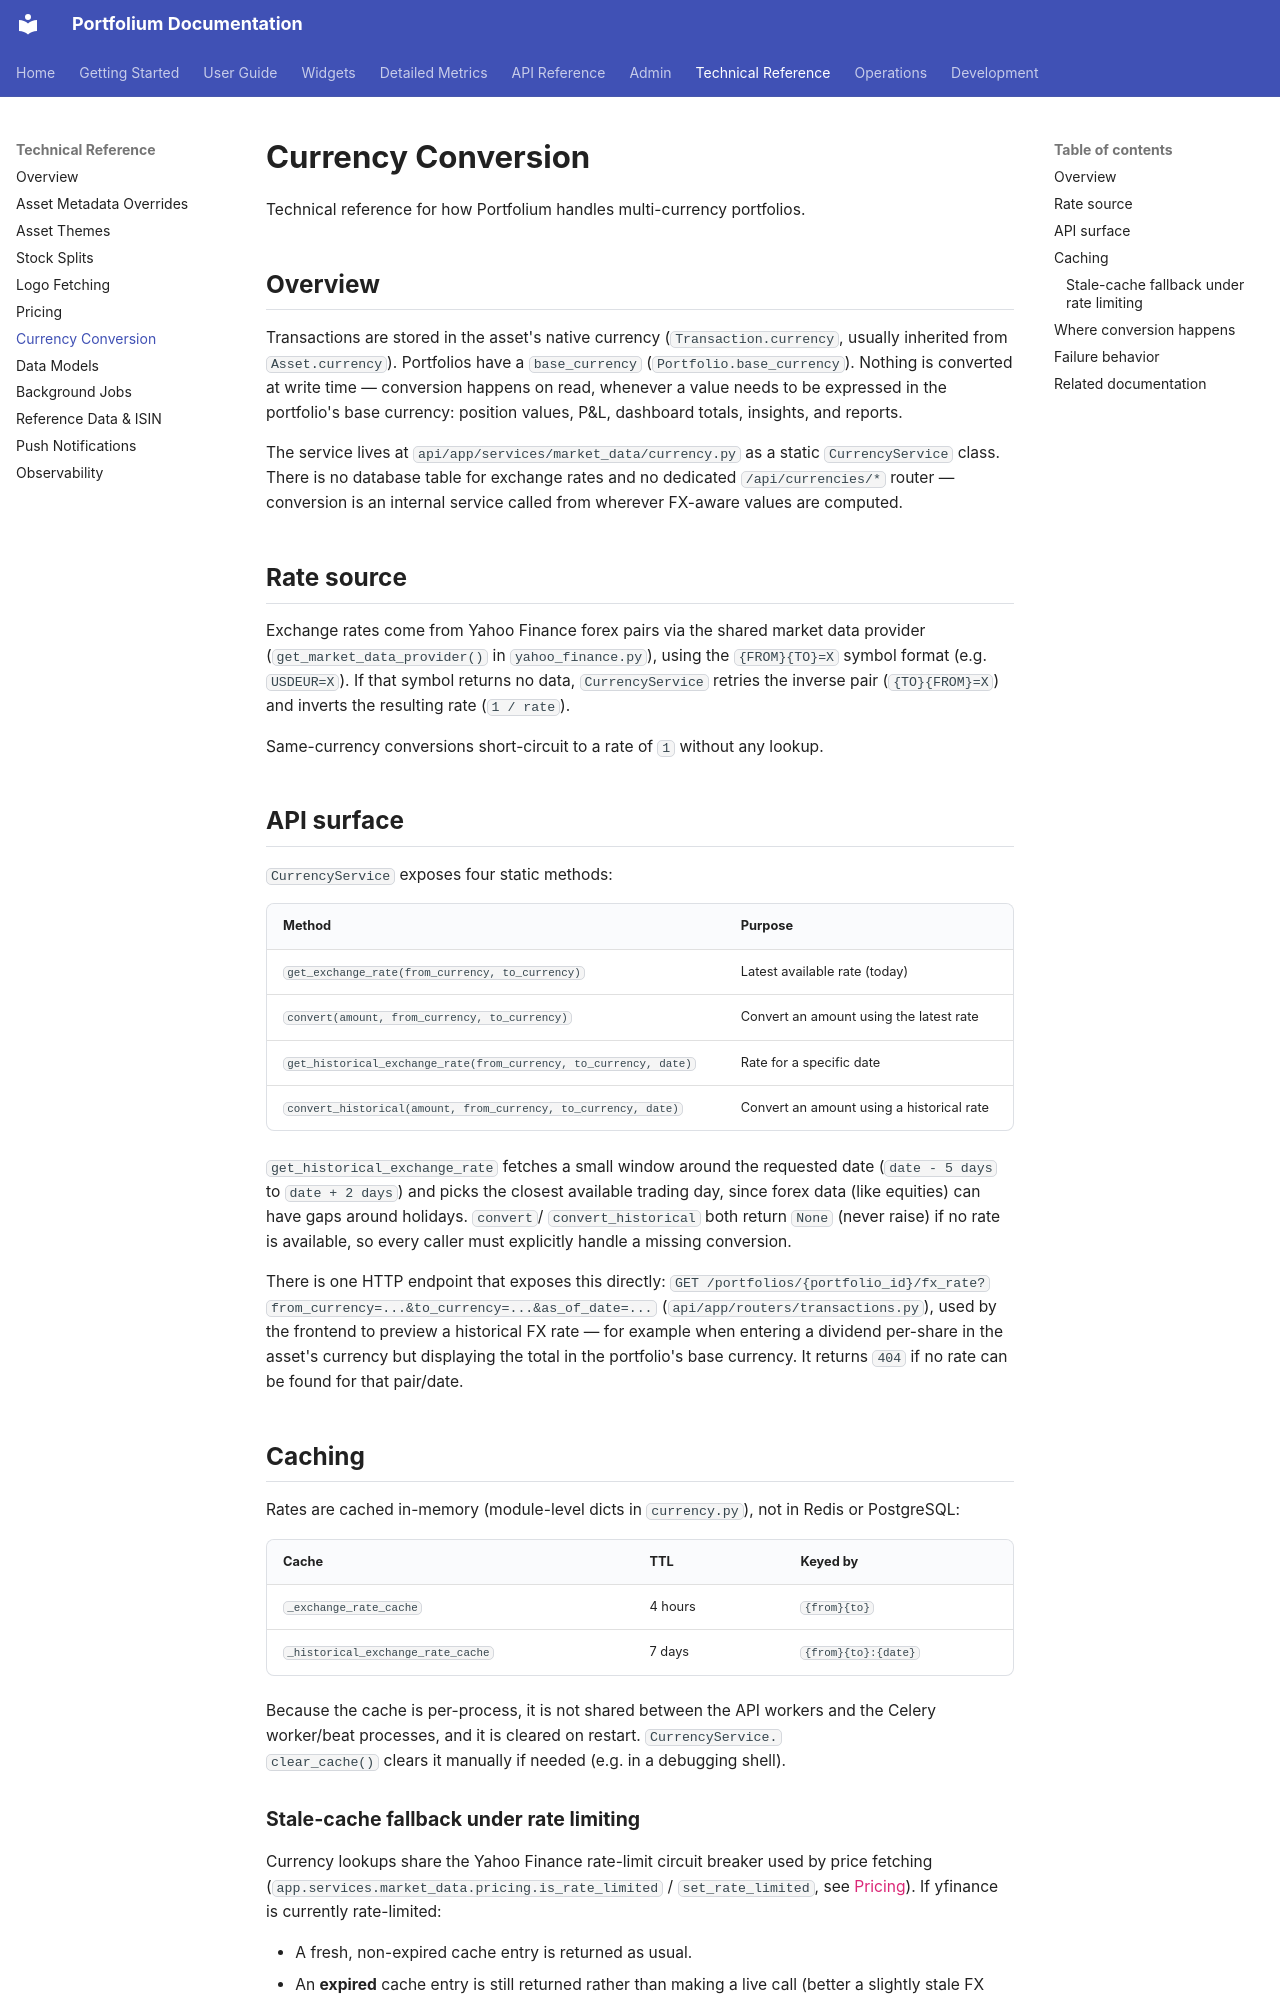

repository: ArthurMTX/Portfolium · page: technical/currency-conversion/index.html · generator: mkdocs

# Currency Conversion

Technical reference for how Portfolium handles multi-currency portfolios.

## Overview

Transactions are stored in the asset's native currency (`Transaction.currency`,
usually inherited from `Asset.currency`). Portfolios have a `base_currency`
(`Portfolio.base_currency`). Nothing is converted at write time — conversion
happens on read, whenever a value needs to be expressed in the portfolio's base
currency: position values, P&L, dashboard totals, insights, and reports.

The service lives at `api/app/services/market_data/currency.py` as a static
`CurrencyService` class. There is no database table for exchange rates and no
dedicated `/api/currencies/*` router — conversion is an internal service called
from wherever FX-aware values are computed.

## Rate source

Exchange rates come from Yahoo Finance forex pairs via the shared market data
provider (`get_market_data_provider()` in `yahoo_finance.py`), using the
`{FROM}{TO}=X` symbol format (e.g. `USDEUR=X`). If that symbol returns no data,
`CurrencyService` retries the inverse pair (`{TO}{FROM}=X`) and inverts the
resulting rate (`1 / rate`).

Same-currency conversions short-circuit to a rate of `1` without any lookup.

## API surface

`CurrencyService` exposes four static methods:

| Method | Purpose |
| --- | --- |
| `get_exchange_rate(from_currency, to_currency)` | Latest available rate (today) |
| `convert(amount, from_currency, to_currency)` | Convert an amount using the latest rate |
| `get_historical_exchange_rate(from_currency, to_currency, date)` | Rate for a specific date |
| `convert_historical(amount, from_currency, to_currency, date)` | Convert an amount using a historical rate |

`get_historical_exchange_rate` fetches a small window around the requested date
(`date - 5 days` to `date + 2 days`) and picks the closest available trading day,
since forex data (like equities) can have gaps around holidays. `convert`/
`convert_historical` both return `None` (never raise) if no rate is available, so
every caller must explicitly handle a missing conversion.

There is one HTTP endpoint that exposes this directly:
`GET /portfolios/{portfolio_id}/fx_rate?from_currency=...&to_currency=...&as_of_date=...`
(`api/app/routers/transactions.py`), used by the frontend to preview a
historical FX rate — for example when entering a dividend per-share in the
asset's currency but displaying the total in the portfolio's base currency. It
returns `404` if no rate can be found for that pair/date.

## Caching

Rates are cached in-memory (module-level dicts in `currency.py`), not in Redis
or PostgreSQL:

| Cache | TTL | Keyed by |
| --- | --- | --- |
| `_exchange_rate_cache` | 4 hours | `{from}{to}` |
| `_historical_exchange_rate_cache` | 7 days | `{from}{to}:{date}` |

Because the cache is per-process, it is not shared between the API workers and
the Celery worker/beat processes, and it is cleared on restart. `CurrencyService.
clear_cache()` clears it manually if needed (e.g. in a debugging shell).
